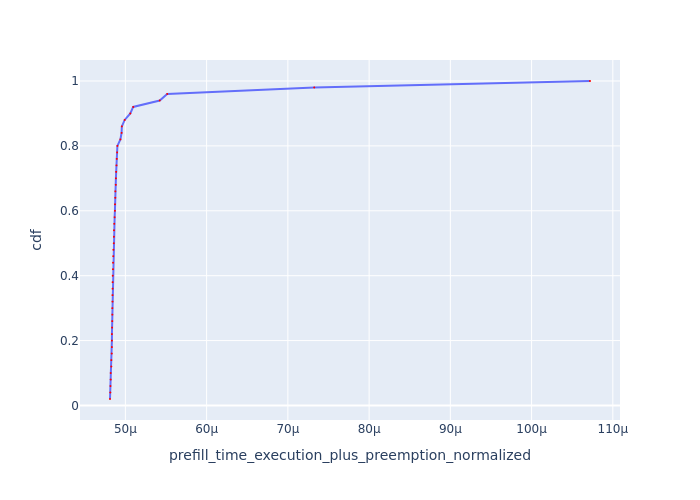

Values plotted in this chart, from the file beside it:
Request Id, prefill_time_execution_plus_preemption_n…, cdf
0_35, 4.810729207857877e-05, 0.02
0_47, 4.814251497862047e-05, 0.04
0_36, 4.816806076170778e-05, 0.06
0_44, 4.819064028009765e-05, 0.08
0_34, 4.8196443012439095e-05, 0.1
0_32, 4.826352741343227e-05, 0.12
0_33, 4.827278194334275e-05, 0.14
0_46, 4.8322286194931946e-05, 0.16
0_15, 4.833778982121014e-05, 0.18
0_25, 4.8341291584901525e-05, 0.2
0_41, 4.8346287622812585e-05, 0.22
0_43, 4.8363371901526554e-05, 0.24
0_4, 4.838869461746538e-05, 0.26
0_29, 4.8395898468796114e-05, 0.28
0_30, 4.839813809972358e-05, 0.3
0_45, 4.841395702946345e-05, 0.32
0_31, 4.841888265534464e-05, 0.34
0_39, 4.8427825787191505e-05, 0.36
0_8, 4.843139118589847e-05, 0.38
0_23, 4.844038325008584e-05, 0.4
0_28, 4.847059391630096e-05, 0.42
0_42, 4.8483532844694837e-05, 0.44
0_14, 4.850736415803021e-05, 0.46
0_17, 4.852752646474516e-05, 0.48
0_40, 4.857456824798771e-05, 0.5
0_26, 4.8589887516504155e-05, 0.52
0_13, 4.85956221341087e-05, 0.54
0_20, 4.8631136101171134e-05, 0.56
0_9, 4.8680002049905474e-05, 0.58
0_12, 4.871302609597014e-05, 0.6
0_11, 4.872287229368795e-05, 0.62
0_19, 4.875720269540642e-05, 0.64
0_24, 4.87631174207807e-05, 0.66
0_22, 4.881978681431389e-05, 0.68
0_18, 4.88328943640126e-05, 0.7
0_10, 4.886802617638759e-05, 0.72
0_37, 4.890597975373151e-05, 0.74
0_21, 4.893720972884242e-05, 0.76
0_6, 4.8985069578115614e-05, 0.78
0_7, 4.90164755258689e-05, 0.8
0_3, 4.938768476089734e-05, 0.82
0_49, 4.9531436605690496e-05, 0.84
0_5, 4.956459343528948e-05, 0.86
0_48, 4.991815153456081e-05, 0.88
0_2, 5.0608099143737105e-05, 0.9
0_1, 5.096140993941901e-05, 0.92
0_38, 5.423007650116158e-05, 0.94
0_16, 5.5145942773734285e-05, 0.96
0_27, 7.324430335278163e-05, 0.98
0_0, 0.0001072, 1.0
